Run: headless pygame with SDL's dummy video driver; simulated clock (each Clock.tick advances the game by its frame time, no real sleeping); random seed 0; keys injected as events and as key.get_pressed() state; mouse plan: one left click at the window centre at the start of phase 2, then a move to the lower-right quarter at the start of phase 3.
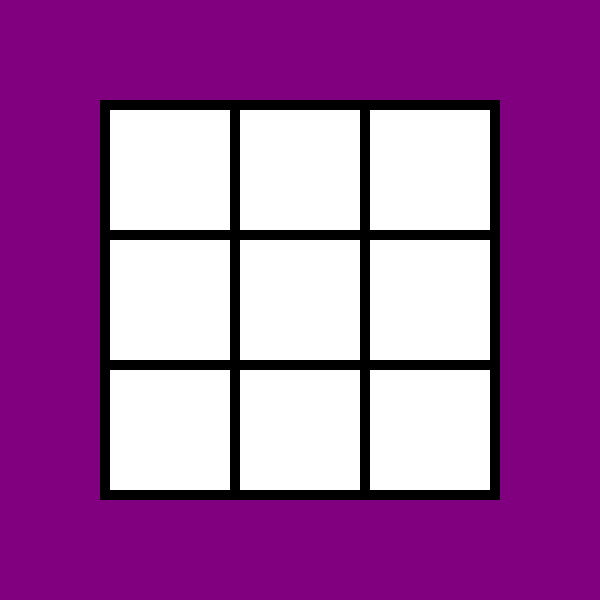
Frame 1 of 4 · flips 1–60 · no input
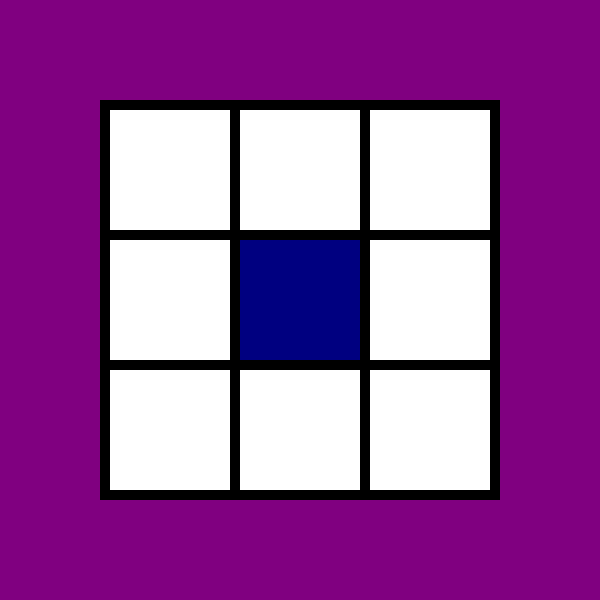
Frame 2 of 4 · flips 61–180 · clicked the window centre · tapped SPACE, RETURN · held RIGHT (→), D
Frame 3 of 4 · flips 181–300 · moved the mouse to the lower-right quarter · held DOWN (↓), S · screen unchanged from frame 2, image omitted
Frame 4 of 4 · flips 301–420 · held LEFT (←), A, UP (↑), W · screen unchanged from frame 3, image omitted

The pygame program that drew these frames:

import pygame

# The title of the windows
CAPTION = 'TicTacToe'
# The resolution of the windows
RESOLUTION = (600, 600)

# Colors for use
BLACK = (0, 0, 0)
WHITE = (255, 255, 255)
PURPLE = (128, 0, 128)
BLUE = (0, 0, 128)
RED = (128, 0, 0)

# The shape of the board
BOARD_SIZE = (400, 400)
BORDER_SIZE = (10, 10)
TOPRIGHT_CORNER = ((RESOLUTION[0] - BOARD_SIZE[0]) // 2,
                   (RESOLUTION[1] - BOARD_SIZE[1]) // 2)
SQUERE_SIZE = ((BOARD_SIZE[0] - BORDER_SIZE[0] * 4) // 3,
               (BOARD_SIZE[1] - BORDER_SIZE[1] * 4) // 3)

# Player constants
NOPLAYER = WHITE
PLAYER1 = BLUE
PLAYER2 = RED


# The main function. Contains the main loop of the game
def main():
    pygame.init()
    screen = pygame.display.set_mode(RESOLUTION)
    pygame.display.set_caption(CAPTION)

    # The model of the board
    board = [
        [NOPLAYER, NOPLAYER, NOPLAYER],
        [NOPLAYER, NOPLAYER, NOPLAYER],
        [NOPLAYER, NOPLAYER, NOPLAYER]
    ]

    # The view of the board
    board_view = [
        [
            pygame.Rect(
                TOPRIGHT_CORNER[0] + BORDER_SIZE[0] + (
                        SQUERE_SIZE[0] + BORDER_SIZE[0]) * i,
                TOPRIGHT_CORNER[1] + BORDER_SIZE[1] + (
                        SQUERE_SIZE[1] + BORDER_SIZE[1]) * j,
                SQUERE_SIZE[0], SQUERE_SIZE[1]
            ) for i in range(3)
        ] for j in range(3)
    ]

    turn = 1

    try:
        while True:
            # Handle quit events
            event = pygame.event.wait()
            if event.type == pygame.QUIT:
                break
            if event.type == pygame.KEYDOWN:
                if event.key == pygame.K_ESCAPE or event.unicode == 'q':
                    break

            # Game logic
            if event.type == pygame.MOUSEBUTTONDOWN and event.button == 1:
                for i in range(3):
                    for j in range(3):
                        if board[i][j] == NOPLAYER and \
                                board_view[i][j].collidepoint(
                                    *pygame.mouse.get_pos()):
                            if turn % 2 == 1:
                                board[i][j] = PLAYER1
                            else:
                                board[i][j] = PLAYER2
                            turn += 1

            # Draw the board
            screen.fill(PURPLE)
            pygame.draw.rect(screen, BLACK,
                             [TOPRIGHT_CORNER[0], TOPRIGHT_CORNER[1],
                              BOARD_SIZE[0], BOARD_SIZE[1]])
            for i in range(3):
                for j in range(3):
                    pygame.draw.rect(screen, board[i][j], board_view[i][j])
            pygame.display.update()

    finally:
        pygame.quit()


if __name__ == '__main__':
    main()
